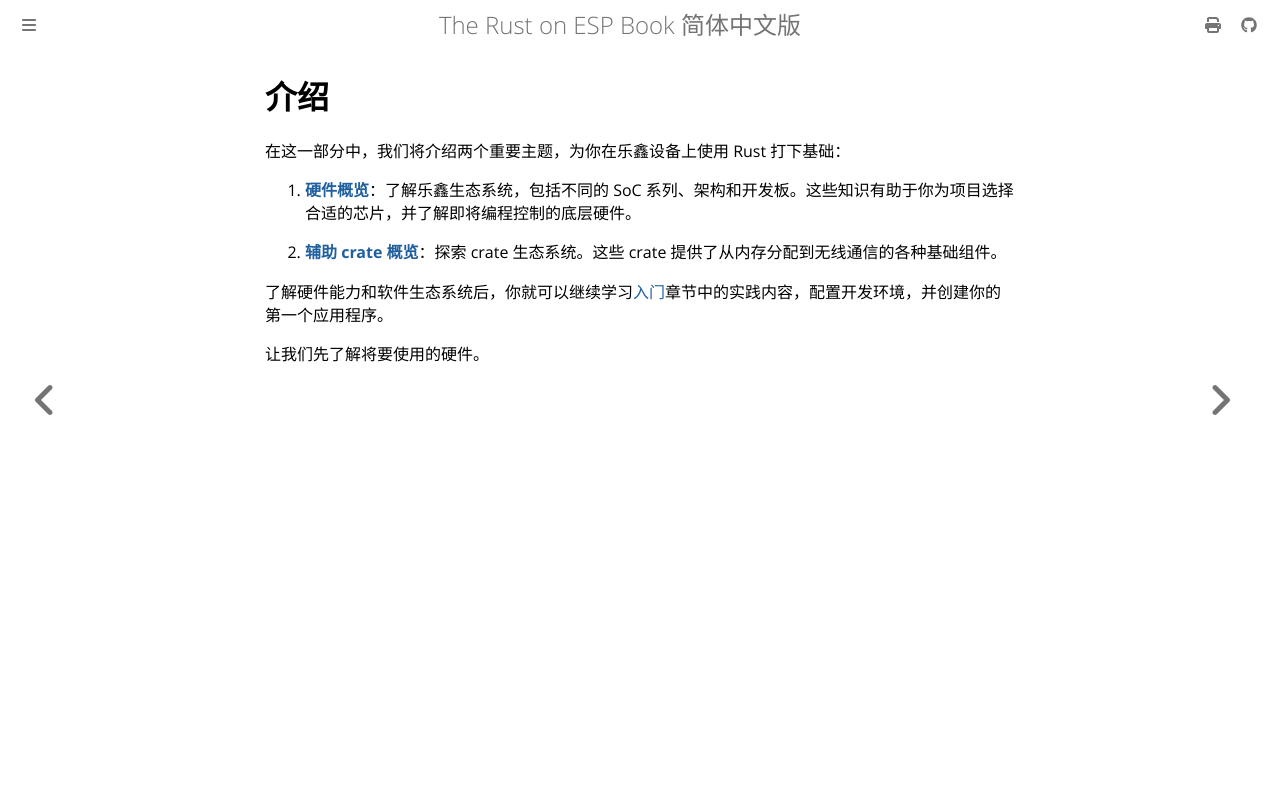

repository: Narukara/rust-on-esp-book-zh-cn · page: introduction/index.html · generator: mdbook

# 介绍

在这一部分中，我们将介绍两个重要主题，为你在乐鑫设备上使用 Rust 打下基础：

1. **[硬件概览](./hardware-overview.md)**：了解乐鑫生态系统，包括不同的 SoC 系列、架构和开发板。这些知识有助于你为项目选择合适的芯片，并了解即将编程控制的底层硬件。

2. **[辅助 crate 概览](./ancillary-crates.md)**：探索 crate 生态系统。这些 crate 提供了从内存分配到无线通信的各种基础组件。

了解硬件能力和软件生态系统后，你就可以继续学习[入门](../getting-started/index.md)章节中的实践内容，配置开发环境，并创建你的第一个应用程序。

让我们先了解将要使用的硬件。
